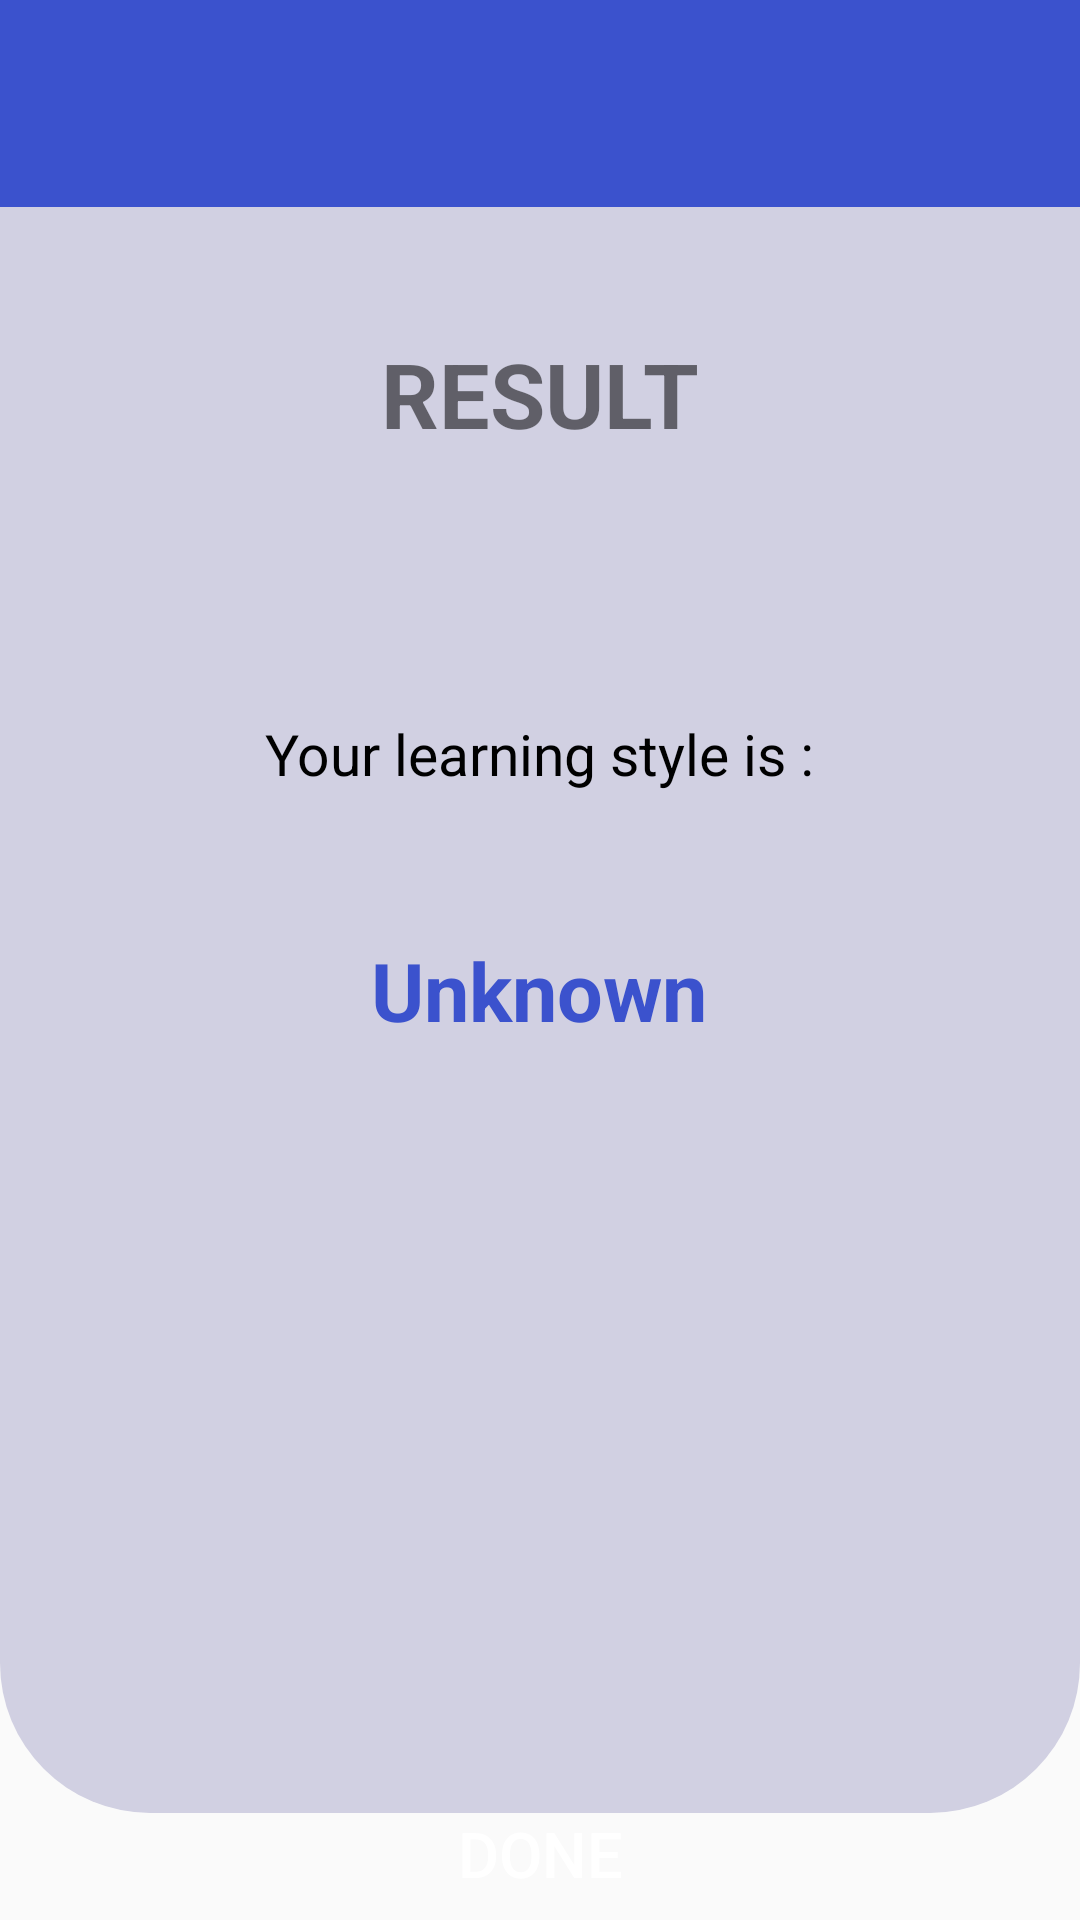

Android layout source for this screen:
<!-- AndroidManifest.xml: application theme Theme.ProjectBangkit -->
<!-- res/layout/activity_result_assesment.xml -->
<?xml version="1.0" encoding="utf-8"?>
<androidx.constraintlayout.widget.ConstraintLayout xmlns:android="http://schemas.android.com/apk/res/android"
    xmlns:app="http://schemas.android.com/apk/res-auto"
    xmlns:tools="http://schemas.android.com/tools"
    android:layout_width="match_parent"
    android:layout_height="match_parent"
    tools:context=".result.resultAssesment"
    >


    <androidx.constraintlayout.widget.ConstraintLayout
        android:id="@+id/constraintLayout4"
        android:layout_width="match_parent"
        android:layout_height="598dp"
        android:background="@drawable/buttonround"
        android:backgroundTint="@color/p"
        app:layout_constraintBottom_toBottomOf="parent"
        app:layout_constraintEnd_toEndOf="parent"
        app:layout_constraintHorizontal_bias="0.0"
        app:layout_constraintStart_toStartOf="parent"
        app:layout_constraintTop_toTopOf="parent"
        app:layout_constraintVertical_bias="0.152">


        <TextView
            android:layout_width="141dp"
            android:layout_height="48dp"
            android:gravity="center"
            android:text="RESULT"
            android:textSize="30dp"
            android:textStyle="bold"
            app:layout_constraintBottom_toTopOf="@+id/constraintLayout5"
            app:layout_constraintEnd_toEndOf="parent"
            app:layout_constraintStart_toStartOf="parent"
            app:layout_constraintTop_toTopOf="parent"
            app:layout_constraintVertical_bias="0.742" />

        <androidx.constraintlayout.widget.ConstraintLayout
            android:id="@+id/constraintLayout5"
            android:layout_width="266dp"
            android:layout_height="275dp"
            android:background="@drawable/buttonround3"
            app:layout_constraintBottom_toBottomOf="parent"
            app:layout_constraintEnd_toEndOf="parent"
            app:layout_constraintHorizontal_bias="0.496"
            app:layout_constraintStart_toStartOf="parent"
            app:layout_constraintTop_toTopOf="parent"
            app:layout_constraintVertical_bias="0.57">

            <TextView
                android:id="@+id/textView3"
                android:layout_width="wrap_content"
                android:layout_height="wrap_content"
                android:layout_marginTop="48dp"
                android:text="Your learning style is :"
                android:textColor="@color/black"
                android:textSize="19dp"
                app:layout_constraintEnd_toEndOf="parent"
                app:layout_constraintHorizontal_bias="0.506"
                app:layout_constraintStart_toStartOf="parent"
                app:layout_constraintTop_toTopOf="parent" />

            <TextView
                android:id="@+id/resultAssesment"
                android:layout_width="wrap_content"
                android:layout_height="wrap_content"
                android:layout_marginTop="48dp"
                android:text="Unknown"
                android:textColor="@color/blue"
                android:textSize="27dp"
                android:textStyle="bold"
                app:layout_constraintEnd_toEndOf="parent"
                app:layout_constraintStart_toStartOf="parent"
                app:layout_constraintTop_toBottomOf="@+id/textView3" />
        </androidx.constraintlayout.widget.ConstraintLayout>


    </androidx.constraintlayout.widget.ConstraintLayout>





    <androidx.constraintlayout.widget.ConstraintLayout
        android:id="@+id/constraintLayout3"
        android:layout_width="match_parent"
        android:layout_height="69dp"
        android:background="@color/blue"
        app:layout_constraintBottom_toBottomOf="parent"
        app:layout_constraintEnd_toEndOf="parent"
        app:layout_constraintHorizontal_bias="0.0"
        app:layout_constraintStart_toStartOf="parent"
        app:layout_constraintTop_toTopOf="parent"
        app:layout_constraintVertical_bias="0.0">

    </androidx.constraintlayout.widget.ConstraintLayout>

    <Button
        android:layout_width="343dp"
        android:layout_height="69dp"
        android:background="@drawable/buttonroundblue"
        android:text="DONE"
        android:textSize="21dp"
        android:textColor="@color/white"
        app:layout_constraintBottom_toBottomOf="parent"
        app:layout_constraintEnd_toEndOf="parent"
        app:layout_constraintStart_toStartOf="parent"
        app:layout_constraintTop_toBottomOf="@+id/constraintLayout4"
        app:layout_constraintVertical_bias="0.636" />
</androidx.constraintlayout.widget.ConstraintLayout>
<!-- resources referenced by this layout -->
<resources>
  <color name="black">#FF000000</color>
  <color name="blue">#3B52CD</color>
  <color name="p">#D1D0E2</color>
  <color name="white">#FFFFFFFF</color>
  <!-- drawable buttonround (drawable) -->
  <?xml version="1.0" encoding="utf-8"?>
  <shape xmlns:android="http://schemas.android.com/apk/res/android">
      <corners android:radius="50dp"/>
      <solid android:color="@color/grey"></solid>
  
  </shape>
  <style name="Theme.ProjectBangkit" parent="Base.Theme.ProjectBangkit" />
  <color name="grey">#D9D9D9</color>
  <style name="Base.Theme.ProjectBangkit" parent="Theme.AppCompat.Light.NoActionBar">
          
          
        
      </style>
</resources>
